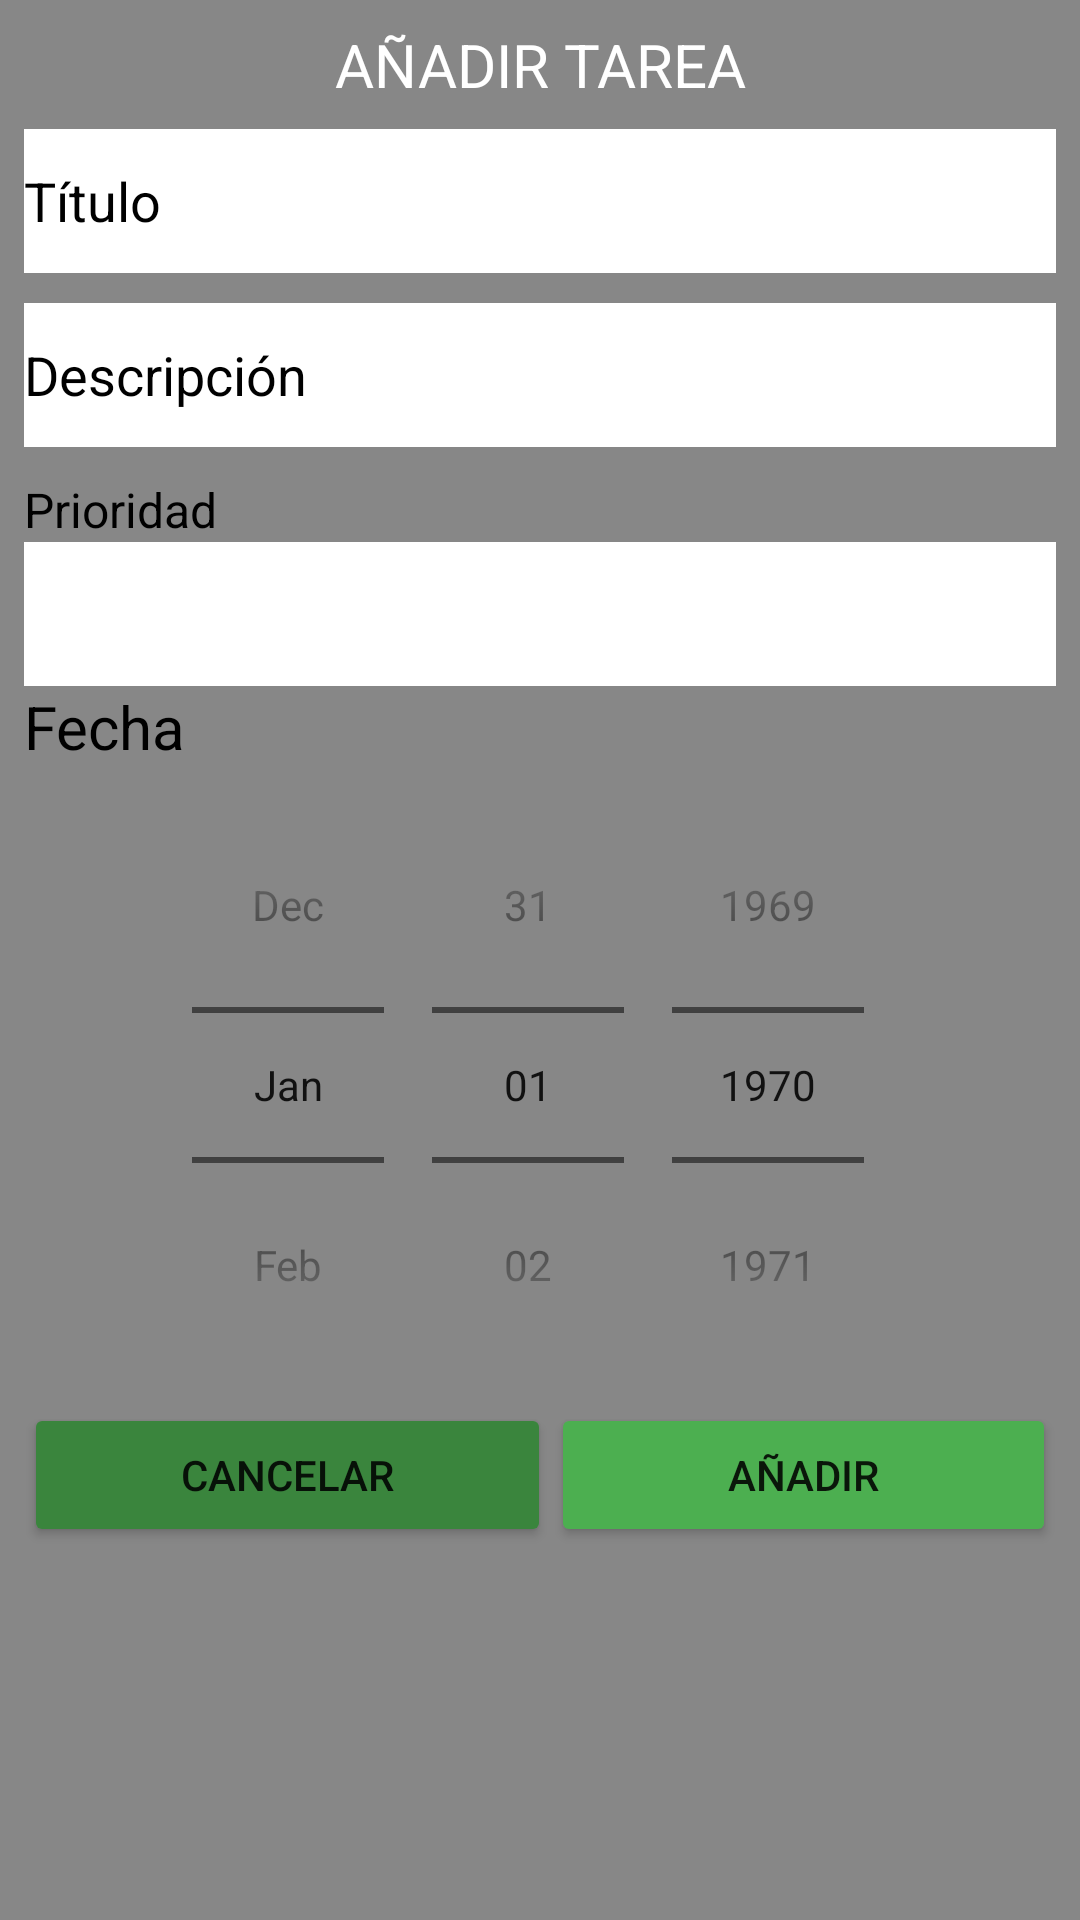

Write the Android layout XML for this screen, with the resource values it uses.
<!-- AndroidManifest.xml: application theme Theme.PracticaExamen2 -->
<!-- res/layout/dialogo_add.xml -->
<?xml version="1.0" encoding="utf-8"?>
<LinearLayout xmlns:android="http://schemas.android.com/apk/res/android"
    xmlns:tools="http://schemas.android.com/tools"
    android:layout_width="match_parent"
    android:layout_height="match_parent"
    android:background="#878787"
    android:orientation="vertical"
    android:padding="8dp">

    <TextView
        android:id="@+id/textView"
        android:layout_width="match_parent"
        android:layout_height="wrap_content"
        android:gravity="center"
        android:text="AÑADIR TAREA"
        android:textColor="#FFFFFF"
        android:textSize="20sp" />

    <Space
        android:layout_width="match_parent"
        android:layout_height="8dp" />

    <EditText
        android:id="@+id/editTextTitulo"
        android:layout_width="match_parent"
        android:layout_height="wrap_content"
        android:background="#FFFFFF"
        android:ems="10"
        android:hint="Título"
        android:inputType="textPersonName"
        android:minHeight="48dp"
        android:textColorHint="#000000" />

    <Space
        android:layout_width="match_parent"
        android:layout_height="10dp" />

    <EditText
        android:id="@+id/editTextDescripcion"
        android:layout_width="match_parent"
        android:layout_height="wrap_content"
        android:background="#FFFFFF"
        android:ems="10"
        android:hint="Descripción"
        android:inputType="textPersonName"
        android:lines="2"
        android:minHeight="48dp"
        android:textColorHint="#000000" />

    <Space
        android:layout_width="match_parent"
        android:layout_height="10dp" />

    <TextView
        android:id="@+id/textView2"
        android:layout_width="match_parent"
        android:layout_height="wrap_content"
        android:text="Prioridad"
        android:textColor="#000000"
        android:textSize="16sp" />

    <Spinner
        android:id="@+id/spinnerPrioridad"
        android:layout_width="match_parent"
        android:layout_height="wrap_content"
        android:background="#FFFFFF"
        android:minHeight="48dp"
        tools:ignore="SpeakableTextPresentCheck" />

    <TextView
        android:id="@+id/textView3"
        android:layout_width="match_parent"
        android:layout_height="wrap_content"
        android:text="Fecha"
        android:textColor="#000000"
        android:textSize="20sp" />

    <DatePicker
        android:id="@+id/datePicker"
        android:layout_width="wrap_content"
        android:layout_height="wrap_content"
        android:layout_centerHorizontal="false"
        android:layout_centerVertical="false"
        android:layout_gravity="center"
        android:calendarViewShown="false"
        android:datePickerMode="spinner" />

    <LinearLayout
        android:layout_width="match_parent"
        android:layout_height="match_parent"
        android:orientation="horizontal">

        <Button
            android:id="@+id/btnCancelDialogo"
            android:layout_width="wrap_content"
            android:layout_height="wrap_content"
            android:layout_weight="1"
            android:backgroundTint="#3A853D"
            android:text="CANCELAR" />

        <Button
            android:id="@+id/btnAddDialogo"
            android:layout_width="wrap_content"
            android:layout_height="wrap_content"
            android:layout_weight="1"
            android:backgroundTint="#4CAF50"
            android:text="AÑADIR" />
    </LinearLayout>

</LinearLayout>
<!-- resources referenced by this layout -->
<resources>
  <style name="Theme.PracticaExamen2" parent="Theme.MaterialComponents.DayNight.DarkActionBar">
          
          <item name="colorPrimary">@color/purple_500</item>
          <item name="colorPrimaryVariant">@color/purple_700</item>
          <item name="colorOnPrimary">@color/white</item>
          
          <item name="colorSecondary">@color/teal_200</item>
          <item name="colorSecondaryVariant">@color/teal_700</item>
          <item name="colorOnSecondary">@color/black</item>
          
          <item name="android:statusBarColor" tools:targetApi="l">?attr/colorPrimaryVariant</item>
          
      </style>
  <!-- not gathered from this repository: default colours our renderer supplied (Android Studio template values) -->
  <color name="purple_500">#FF6200EE</color>
  <color name="purple_700">#FF3700B3</color>
  <color name="teal_200">#FF03DAC5</color>
  <color name="teal_700">#FF018786</color>
  <color name="black">#FF000000</color>
  <color name="white">#FFFFFFFF</color>
</resources>
